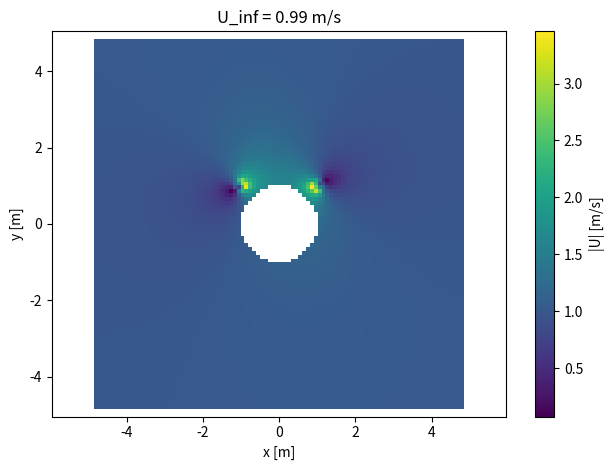

Python code for this plot:
import matplotlib.pyplot as plt
import numpy as np

x_min = -5 # [m]
x_max = 5 # [m]
y_min = -5 # [m]
y_max = 5 # [m]
N_I = 100
N_J = 100
xx = np.linspace(x_min, x_max, num=N_I)
yy = np.linspace(y_min, y_max, num=N_J)
X, Y = np.meshgrid(xx, yy)

a = 1
b=1
L = 1.0
U_inf = 1.0

Q = U_inf * a
K = a*(Q/L) / np.pi

def phi_line_source(X, Y, K=1, a=1, b=1):
    r2 = np.sqrt((X - a) ** 2 + (Y - b) ** 2)
    phi = K * np.log(r2)
    return phi
#Calculating phi field
phi_1 = phi_line_source(X, Y, K, -a, b)
phi_2 = phi_line_source(X, Y, -K, a, b)

phi_total = phi_1 + phi_2

# phi_fonte_plot=plt.contourf(X,Y,phi_fonte,cmap='jet')
# plt.colorbar(phi_fonte_plot,label='phi')
# plt.xlabel('x')
# plt.ylabel('y')
# plt.axis('equal')
# plt.grid(True)
# plt.show()

# plt.figure(figsize=(6, 5))
# pcm = plt.pcolormesh(X, Y, phi_source, shading='auto', cmap='viridis')
# plt.colorbar(pcm, label='phi [m2/s]')
# plt.xlabel('x [m]')
# plt.ylabel('y [m]')
# plt.title('Campo de potencial com pcolormesh')
# plt.axis('equal')
# plt.grid(True)
# plt.show()

def calculate_U_velocity(X, Y, phi):
    dx = X[0, 1] - X[0, 0]
    phi_e = np.roll(phi, -1, axis=1)
    phi_w = np.roll(phi, 1, axis=1)
    return (phi_e - phi_w) / (2 * dx)


def calculate_V_velocity(X, Y, phi):
    dy = Y[1, 0] - Y[0, 0]
    phi_n = np.roll(phi, -1, axis=0)
    phi_s = np.roll(phi, 1, axis=0)
    return (phi_n - phi_s) / (2 * dy)

#U = calculate_U_velocity(X, Y, phi_1)
#V = calculate_V_velocity(Y, Y, phi_1)

# U[:, :2] = np.nan
# U[:, -2:] = np.nan
# V[:2, :] = np.nan
# V[-2:, :] = np.nan

def phi_uniform(X,Y,V,alpha):
    a = V*(X*np.cos(alpha) + Y*np.sin(alpha))
    return a

phi_3 = phi_uniform(X, Y, V=1.0, alpha=np.pi/6)

# U = calculate_U_velocity(X, Y, phi_3)
# V = calculate_V_velocity(Y, Y, phi_3)
# U[:, :2] = np.nan
# U[:, -2:] = np.nan
# V[:2, :] = np.nan
# V[-2:, :] = np.nan
#
#
#
# cont = plt.contour(X, Y, phi_3, levels=50, cmap='jet')
# #plt.figure(figsize=(6,5))
# plt.quiver(X, Y, U, V)
# plt.colorbar(cont, label='phi [m2/s]')
# plt.xlabel('x [m]')
# plt.ylabel('y [m]')
# plt.axis('equal')
# plt.grid(True)
# plt.show()

#Fluid over a cylinder

phi = phi_1 + phi_2 + phi_3
U = calculate_U_velocity(X, Y, phi)
V = calculate_V_velocity(Y, Y, phi)

R = np.sqrt(X**2 + Y**2)
phi[R < a] = np.nan
U[R < a] = np.nan; V[R < a] = np.nan

U[:, :2] = np.nan
U[:, -2:] = np.nan
V[:2, :] = np.nan
V[-2:, :] = np.nan

MAG_VEL = np.sqrt(U**2 + V**2)

# plt.streamplot(
# X, Y, U, V,
# color=MAG_VEL,
# linewidth=1,
# cmap='viridis'
# )
# plt.xlabel('x [m]')
# plt.ylabel('y [m]')
# plt.axis('equal')
# plt.grid(True)
# plt.show()


# cont = plt.contour(X, Y, phi, levels=50, cmap="viridis")
# plt.colorbar(cont, label="phi [m2/s]")
# plt.quiver(X, Y, U, V)
# plt.xlabel("x [m]")
# plt.ylabel("y [m]")
# plt.xlim(x_min, x_max)
# plt.ylim(y_min, y_max)
# plt.axis("equal")
#
# plt.grid(True)
# plt.show()

cont = plt.pcolormesh(X, Y, MAG_VEL)
plt.colorbar(cont, label="|U| [m/s]")
plt.title(f"U_inf = {MAG_VEL[-5, -5]:.2f} m/s")
plt.xlabel("x [m]")
plt.ylabel("y [m]")
plt.xlim(x_min, x_max)
plt.ylim(y_min, y_max)
plt.axis("equal")

plt.tight_layout()
plt.show()